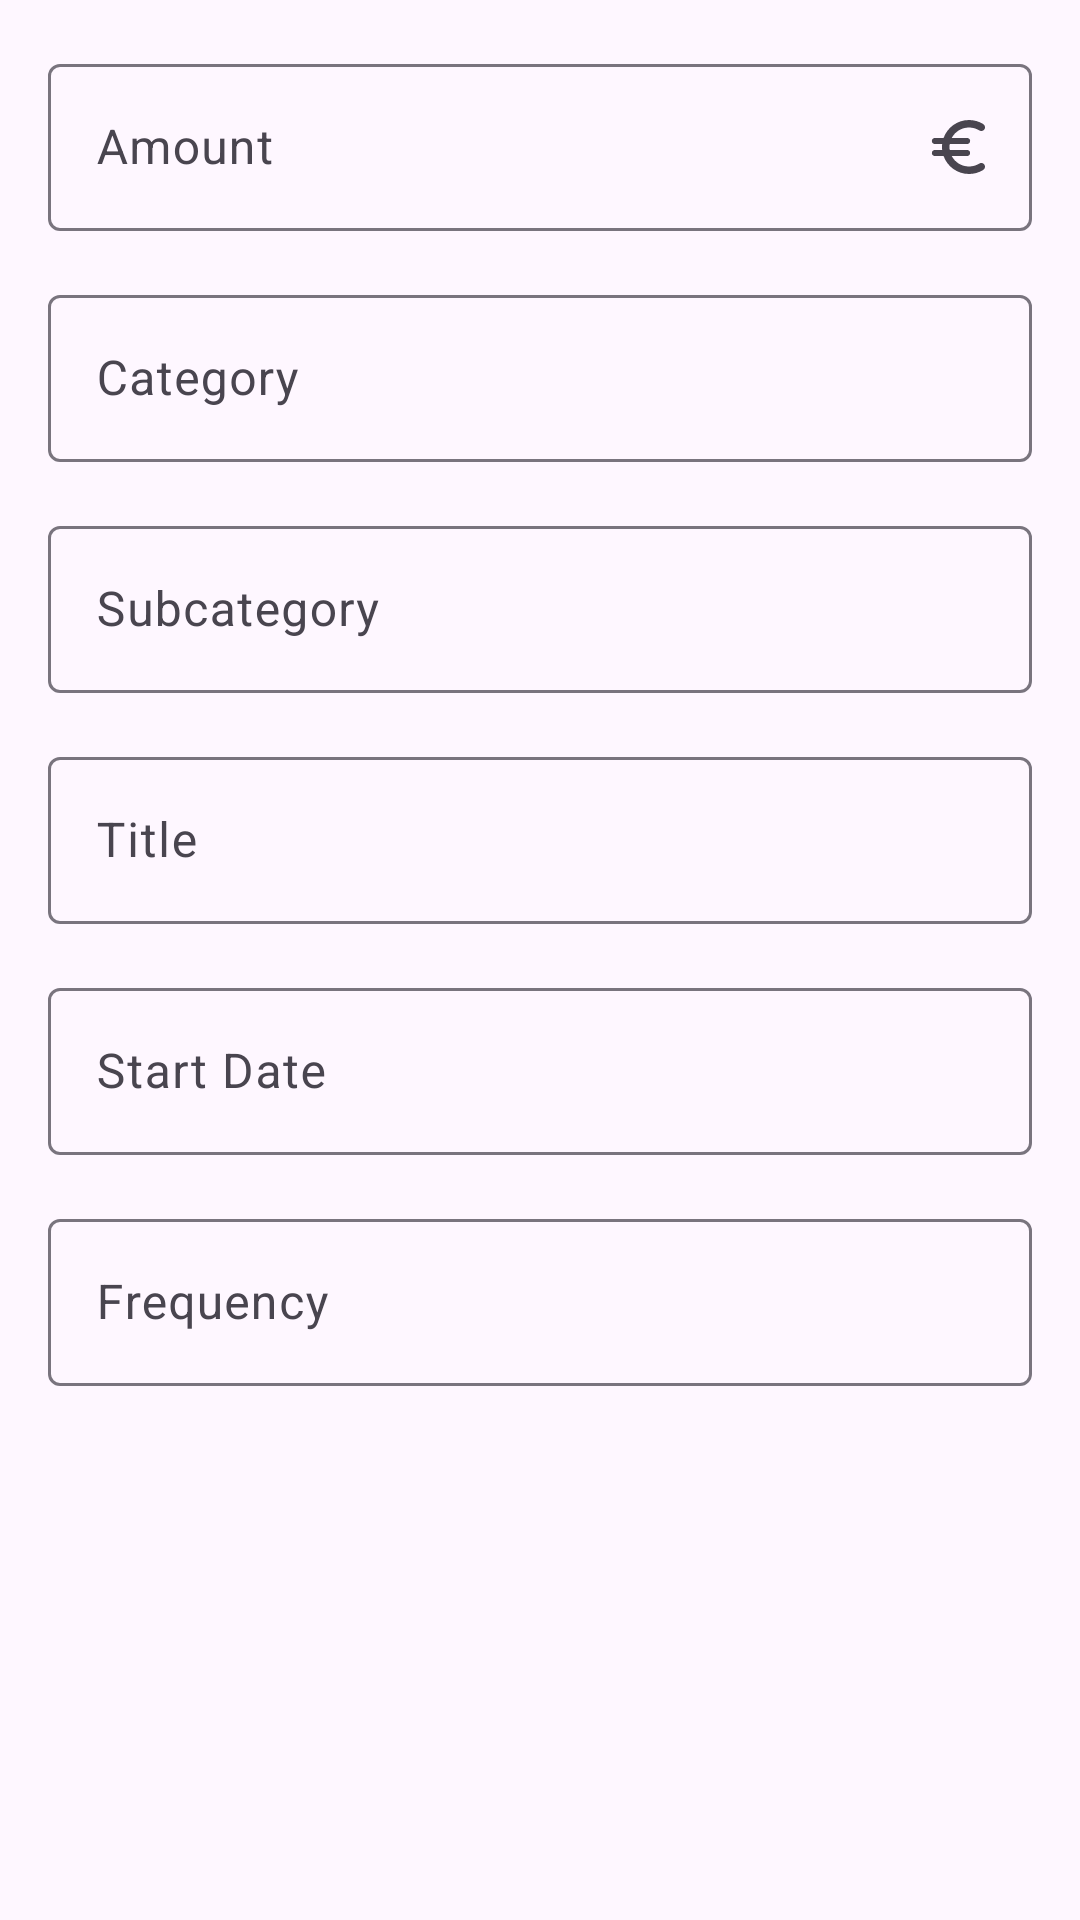

Here is an Android app screen rendered from its layout file. Give the layout XML and the strings, colors and styles it references.
<!-- AndroidManifest.xml: application theme Theme.Spendable -->
<!-- res/layout/fragment_subscription_detail.xml -->
<?xml version="1.0" encoding="utf-8"?>
<ScrollView xmlns:android="http://schemas.android.com/apk/res/android"
    xmlns:app="http://schemas.android.com/apk/res-auto"
    android:layout_width="match_parent"
    android:layout_height="match_parent"
    xmlns:tools="http://schemas.android.com/tools"
    android:fillViewport="true">

    <LinearLayout
        android:layout_width="match_parent"
        android:layout_height="wrap_content"
        android:orientation="vertical">

        <com.google.android.material.textfield.TextInputLayout
            android:id="@+id/price_input"
            android:layout_width="match_parent"
            android:layout_height="wrap_content"
            android:layout_marginHorizontal="16dp"
            android:layout_marginTop="16dp"
            android:hint="@string/amount"
            app:placeholderText="00.00"
            app:endIconDrawable="@drawable/ic_euro"
            app:endIconMode="custom">

            <com.google.android.material.textfield.TextInputEditText
                android:layout_width="match_parent"
                android:layout_height="wrap_content"
                android:inputType="numberDecimal" />

        </com.google.android.material.textfield.TextInputLayout>

        <com.google.android.material.textfield.TextInputLayout
            android:id="@+id/category_input"
            android:layout_width="match_parent"
            android:layout_height="wrap_content"
            android:layout_marginHorizontal="16dp"
            android:layout_marginTop="16dp"
            app:startIconTint="@null"
            app:endIconMode="custom"
            app:endIconDrawable="@drawable/ic_dropdown_arrow"
            android:hint="@string/category">

            <com.google.android.material.textfield.TextInputEditText
                android:layout_width="match_parent"
                android:layout_height="wrap_content"
                android:cursorVisible="false"
                android:focusable="false"
                android:clickable="false"
                android:longClickable="false"
                android:focusableInTouchMode="false" />

        </com.google.android.material.textfield.TextInputLayout>

        <com.google.android.material.textfield.TextInputLayout
            android:id="@+id/subcategory_input"
            android:layout_width="match_parent"
            android:layout_height="wrap_content"
            android:layout_marginHorizontal="16dp"
            android:layout_marginTop="16dp"
            app:startIconTint="@null"
            app:endIconMode="custom"
            app:endIconDrawable="@drawable/ic_dropdown_arrow"
            android:hint="@string/subcategory">

            <com.google.android.material.textfield.TextInputEditText
                android:layout_width="match_parent"
                android:layout_height="wrap_content"
                android:cursorVisible="false"
                android:focusable="false"
                android:clickable="false"
                android:longClickable="false"
                android:focusableInTouchMode="false" />

        </com.google.android.material.textfield.TextInputLayout>

        <com.google.android.material.textfield.TextInputLayout
            android:id="@+id/title_input"
            android:layout_width="match_parent"
            android:layout_height="wrap_content"
            android:layout_marginHorizontal="16dp"
            android:layout_marginTop="16dp"
            android:hint="@string/title"
            app:endIconMode="clear_text">

            <com.google.android.material.textfield.TextInputEditText
                android:layout_width="match_parent"
                android:layout_height="wrap_content"
                android:inputType="textCapWords" />

        </com.google.android.material.textfield.TextInputLayout>

        <com.google.android.material.textfield.TextInputLayout
            android:id="@+id/date_input"
            android:layout_width="match_parent"
            android:layout_height="wrap_content"
            android:layout_marginHorizontal="16dp"
            android:layout_marginTop="16dp"
            app:endIconDrawable="@drawable/ic_calendar"
            app:endIconMode="custom"
            android:hint="@string/start_date">

            <com.google.android.material.textfield.TextInputEditText
                android:layout_width="match_parent"
                android:layout_height="wrap_content"
                android:focusable="false"
                android:clickable="false"
                android:longClickable="false"
                android:focusableInTouchMode="false"
                android:cursorVisible="false" />

        </com.google.android.material.textfield.TextInputLayout>

        <com.google.android.material.textfield.TextInputLayout
            android:id="@+id/frequency_input"
            android:layout_width="match_parent"
            android:layout_height="wrap_content"
            android:layout_marginHorizontal="16dp"
            android:layout_marginTop="16dp"
            app:endIconMode="custom"
            app:endIconDrawable="@drawable/ic_dropdown_arrow"
            android:hint="@string/frequency">

            <com.google.android.material.textfield.TextInputEditText
                android:layout_width="match_parent"
                android:layout_height="wrap_content"
                android:cursorVisible="false"
                android:focusable="false"
                android:clickable="false"
                android:longClickable="false"
                android:focusableInTouchMode="false" />

        </com.google.android.material.textfield.TextInputLayout>

        <Button
            android:id="@+id/cancel_button"
            android:layout_width="wrap_content"
            android:layout_height="wrap_content"
            android:layout_marginTop="16dp"
            android:layout_gravity="center_horizontal"
            style="@style/Widget.Material3.Button.OutlinedButton"
            android:text="@string/cancel_subscription"
            android:visibility="gone"
            tools:visibility="visible" />

        <LinearLayout
            android:layout_width="match_parent"
            android:layout_height="wrap_content"
            android:layout_marginTop="32dp"
            android:layout_marginHorizontal="48dp"
            android:orientation="horizontal">

            <Button
                android:id="@+id/delete_button"
                android:layout_width="match_parent"
                android:layout_height="wrap_content"
                android:layout_marginHorizontal="4dp"
                android:layout_weight="1"
                android:layout_gravity="center_horizontal"
                style="@style/Widget.Material3.Button.OutlinedButton"
                android:text="@string/delete"
                android:visibility="gone"
                tools:visibility="visible"
                app:icon="@drawable/ic_delete" />

            <Button
                android:id="@+id/save_button"
                android:layout_width="match_parent"
                android:layout_height="wrap_content"
                android:layout_marginHorizontal="4dp"
                android:layout_weight="1"
                android:layout_gravity="center_horizontal"
                android:text="@string/save_button"
                android:visibility="gone"
                tools:visibility="visible" />

            <Button
                android:id="@+id/edit_button"
                android:layout_width="match_parent"
                android:layout_height="wrap_content"
                android:layout_marginHorizontal="4dp"
                android:layout_weight="1"
                android:layout_gravity="center_horizontal"
                android:text="@string/edit_button"
                app:icon="@drawable/ic_edit"
                android:visibility="gone" />

        </LinearLayout>

    </LinearLayout>

</ScrollView>
<!-- resources referenced by this layout -->
<resources>
  <!-- drawable ic_euro (drawable) -->
  <vector xmlns:android="http://schemas.android.com/apk/res/android" android:height="24dp" android:tint="?attr/colorOnSurface" android:viewportHeight="24" android:viewportWidth="24" android:width="24dp">
        
      <path android:fillColor="@android:color/white" android:pathData="M15,18.5c-2.51,0 -4.68,-1.42 -5.76,-3.5h5.14c0.38,0 0.73,-0.21 0.89,-0.55l0,0c0.33,-0.66 -0.15,-1.45 -0.89,-1.45h-5.8c-0.05,-0.33 -0.08,-0.66 -0.08,-1s0.03,-0.67 0.08,-1h5.8c0.38,0 0.73,-0.21 0.89,-0.55l0,0C15.61,9.78 15.13,9 14.38,9H9.24C10.32,6.92 12.5,5.5 15,5.5c1.25,0 2.42,0.36 3.42,0.97c0.5,0.31 1.15,0.26 1.57,-0.16l0,0c0.58,-0.58 0.45,-1.53 -0.25,-1.96C18.36,3.5 16.73,3 15,3c-3.92,0 -7.24,2.51 -8.48,6h-2.9C3.24,9 2.89,9.21 2.72,9.55l0,0C2.39,10.22 2.87,11 3.62,11h2.44C6.02,11.33 6,11.66 6,12s0.02,0.67 0.06,1H3.62c-0.38,0 -0.73,0.21 -0.89,0.55l0,0C2.39,14.22 2.87,15 3.62,15h2.9c1.24,3.49 4.56,6 8.48,6c1.74,0 3.36,-0.49 4.74,-1.35c0.69,-0.43 0.82,-1.39 0.24,-1.97l0,0c-0.42,-0.42 -1.07,-0.47 -1.57,-0.15C17.42,18.15 16.26,18.5 15,18.5z"/>
      
  </vector>
  <string name="amount">Amount</string>
  <string name="cancel_subscription">Cancel subscription</string>
  <string name="category">Category</string>
  <string name="delete">Delete</string>
  <string name="edit_button">Edit</string>
  <string name="frequency">Frequency</string>
  <string name="save_button">Save</string>
  <string name="start_date">Start Date</string>
  <string name="subcategory">Subcategory</string>
  <string name="title">Title</string>
  <style name="Theme.Spendable" parent="Theme.Material3.DayNight.NoActionBar">
          
          <item name="android:statusBarColor">?attr/colorSurface</item>
          <item name="android:windowLightStatusBar">true</item>
  
          
          <item name="iconBackgroundColor">?attr/colorSurfaceContainerLow</item>
      </style>
</resources>
